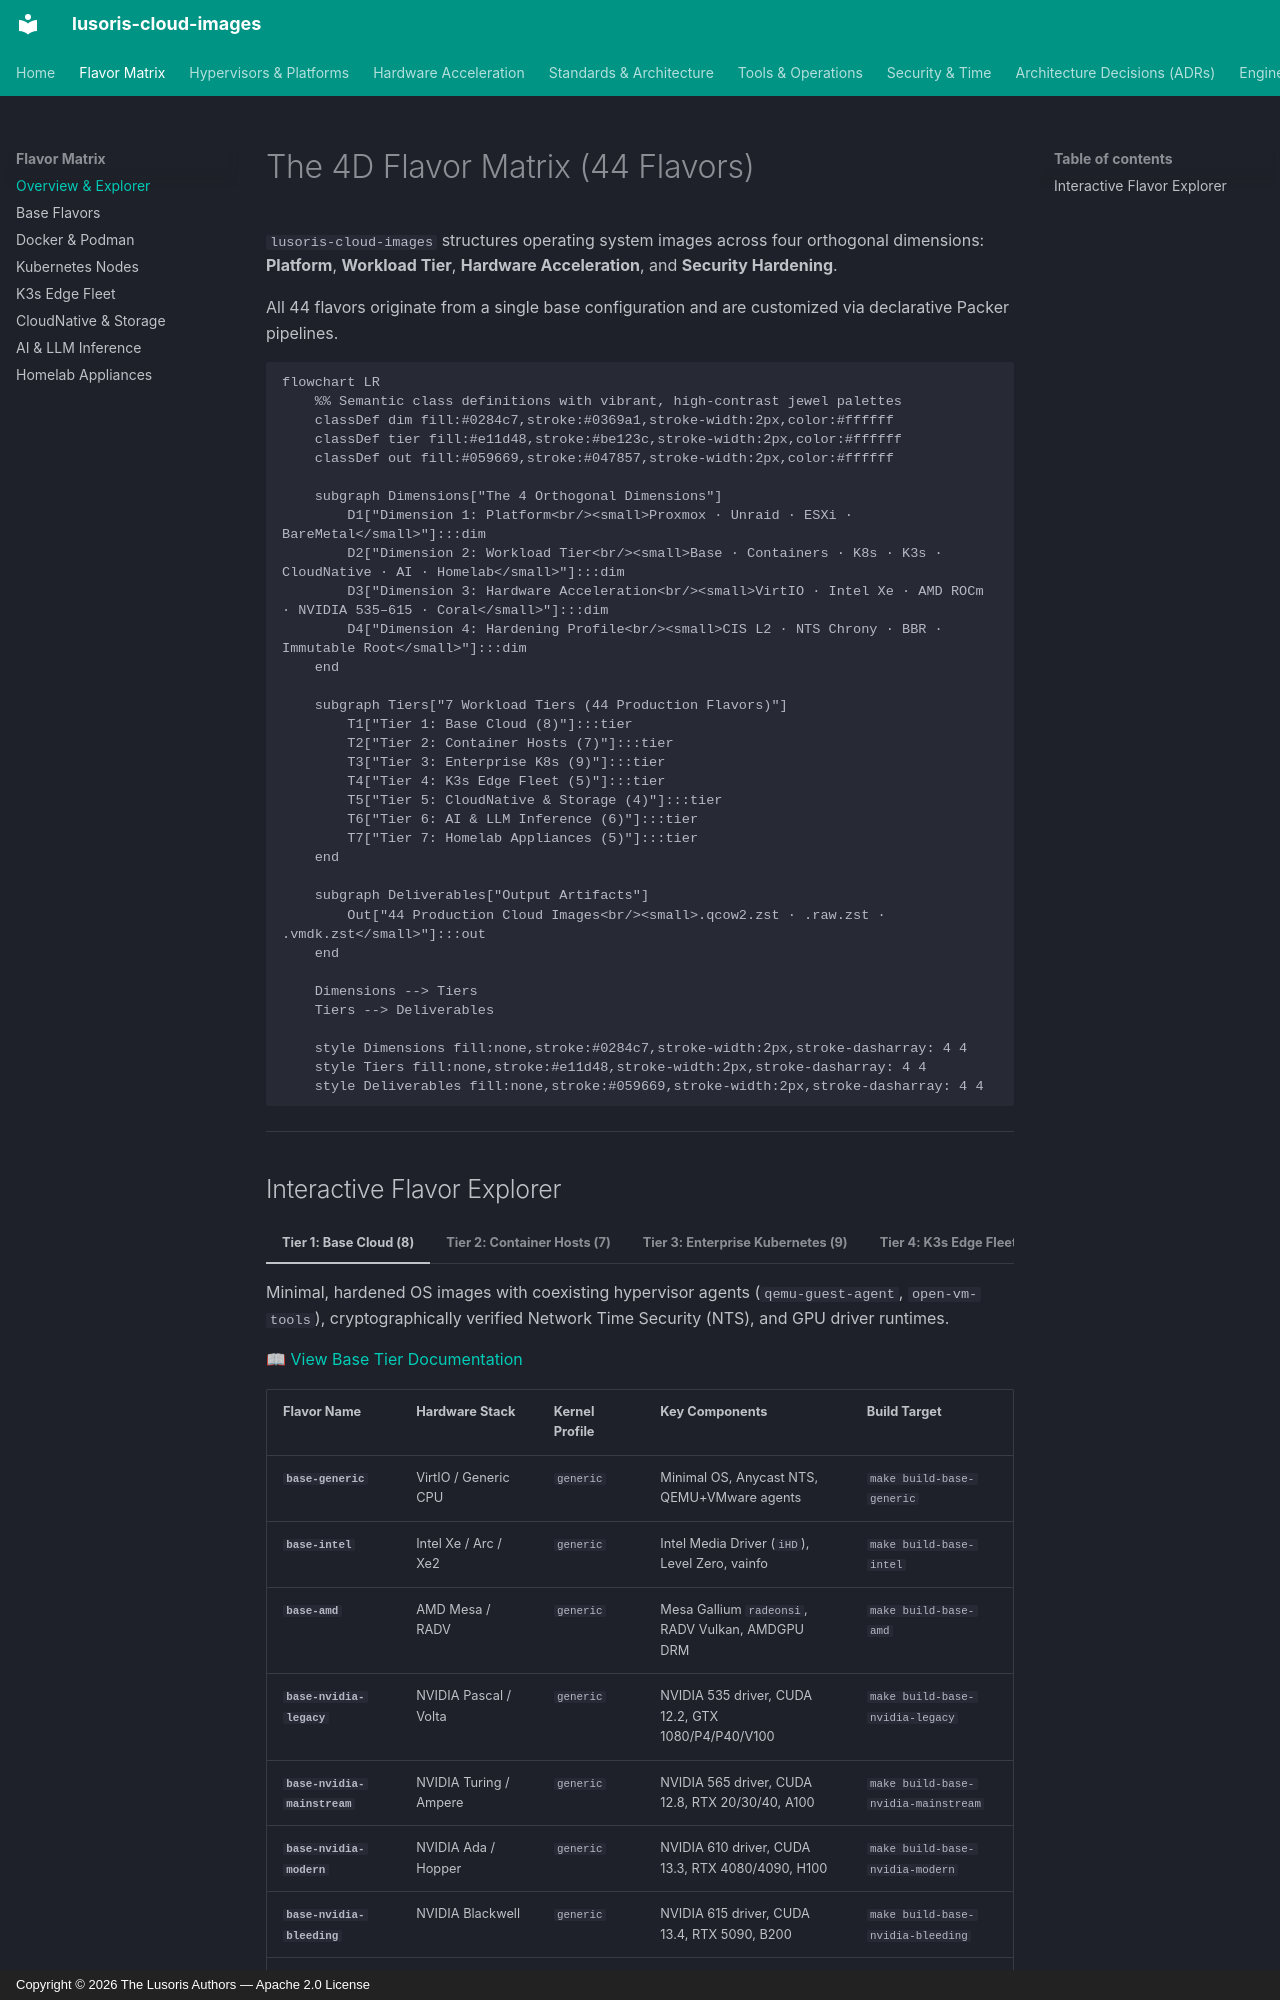

repository: lusoris/lusoris-cloud-images · page: flavors/matrix/index.html · generator: mkdocs · copyright: Copyright © 2026 The Lusoris Authors — Apache 2.0 License

# The 4D Flavor Matrix (44 Flavors)

`lusoris-cloud-images` structures operating system images across four orthogonal dimensions: **Platform**, **Workload Tier**, **Hardware Acceleration**, and **Security Hardening**.

All 44 flavors originate from a single base configuration and are customized via declarative Packer pipelines.

```mermaid
flowchart LR
    %% Semantic class definitions with vibrant, high-contrast jewel palettes
    classDef dim fill:#0284c7,stroke:#0369a1,stroke-width:2px,color:#ffffff
    classDef tier fill:#e11d48,stroke:#be123c,stroke-width:2px,color:#ffffff
    classDef out fill:#059669,stroke:#047857,stroke-width:2px,color:#ffffff

    subgraph Dimensions["The 4 Orthogonal Dimensions"]
        D1["Dimension 1: Platform<br/><small>Proxmox · Unraid · ESXi · BareMetal</small>"]:::dim
        D2["Dimension 2: Workload Tier<br/><small>Base · Containers · K8s · K3s · CloudNative · AI · Homelab</small>"]:::dim
        D3["Dimension 3: Hardware Acceleration<br/><small>VirtIO · Intel Xe · AMD ROCm · NVIDIA 535–615 · Coral</small>"]:::dim
        D4["Dimension 4: Hardening Profile<br/><small>CIS L2 · NTS Chrony · BBR · Immutable Root</small>"]:::dim
    end

    subgraph Tiers["7 Workload Tiers (44 Production Flavors)"]
        T1["Tier 1: Base Cloud (8)"]:::tier
        T2["Tier 2: Container Hosts (7)"]:::tier
        T3["Tier 3: Enterprise K8s (9)"]:::tier
        T4["Tier 4: K3s Edge Fleet (5)"]:::tier
        T5["Tier 5: CloudNative & Storage (4)"]:::tier
        T6["Tier 6: AI & LLM Inference (6)"]:::tier
        T7["Tier 7: Homelab Appliances (5)"]:::tier
    end

    subgraph Deliverables["Output Artifacts"]
        Out["44 Production Cloud Images<br/><small>.qcow2.zst · .raw.zst · .vmdk.zst</small>"]:::out
    end

    Dimensions --> Tiers
    Tiers --> Deliverables

    style Dimensions fill:none,stroke:#0284c7,stroke-width:2px,stroke-dasharray: 4 4
    style Tiers fill:none,stroke:#e11d48,stroke-width:2px,stroke-dasharray: 4 4
    style Deliverables fill:none,stroke:#059669,stroke-width:2px,stroke-dasharray: 4 4
```

---
